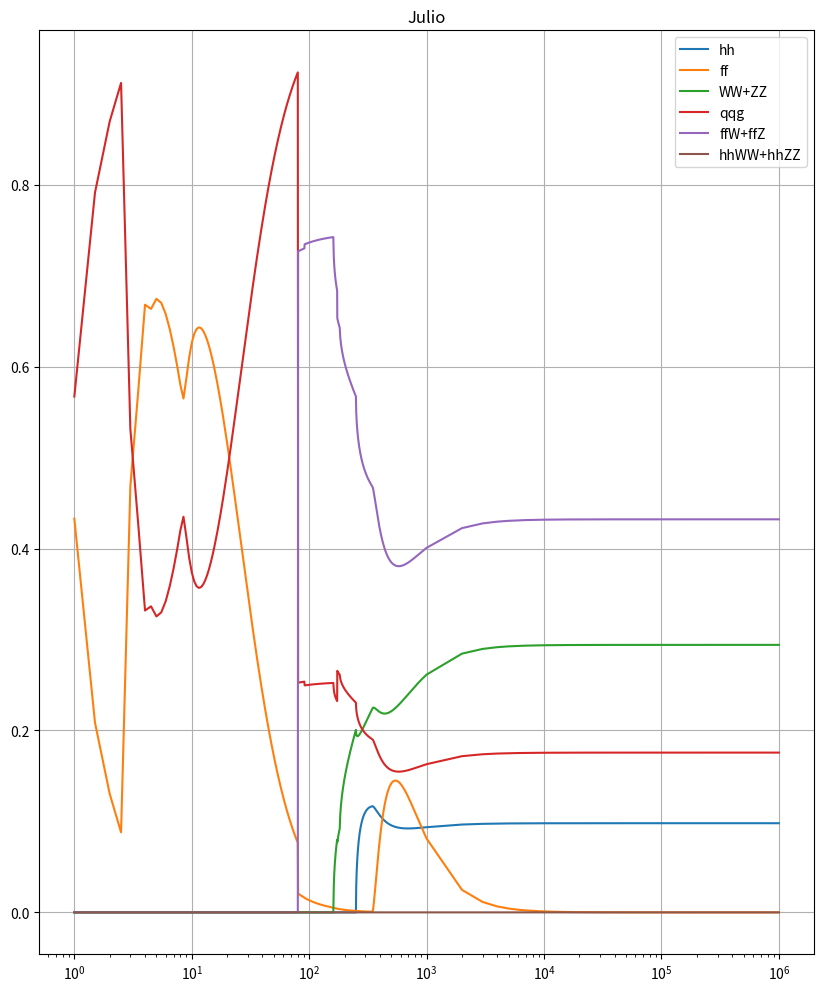
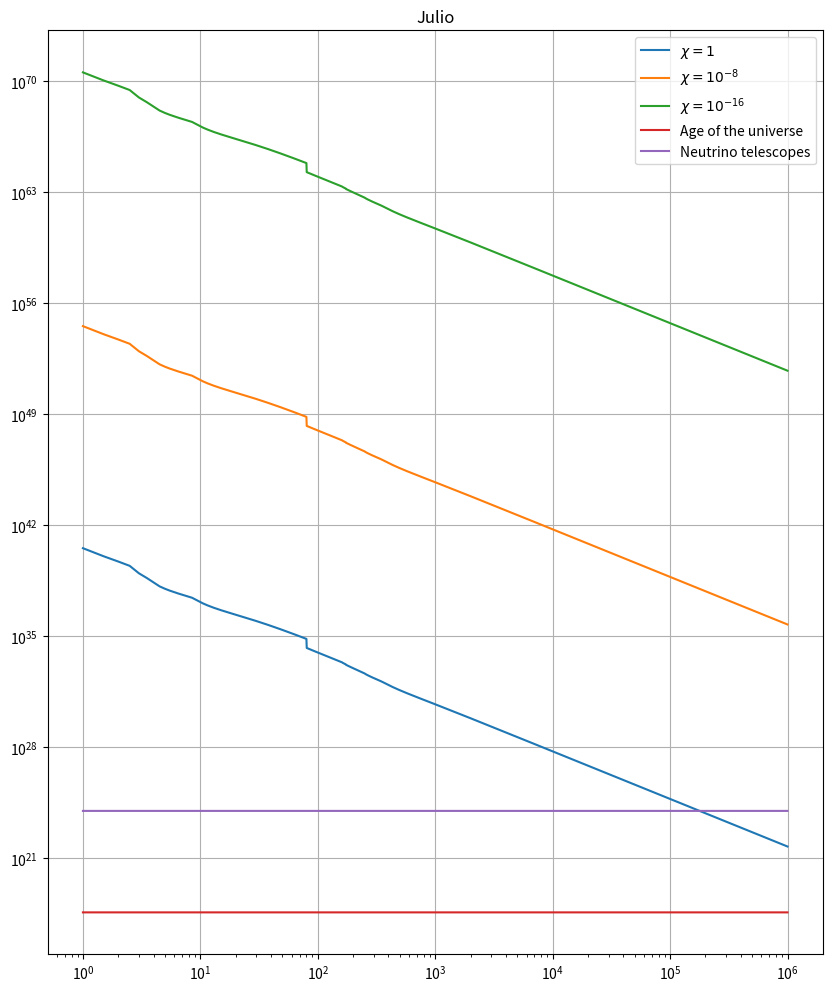

These charts were generated, in order, by the following Python code:
import numpy as np
import matplotlib.pyplot as plt

#Parámetro y constantes
fmass = np.array([0.51, 105.66, 1776.99, 4.8, 2.3,  1270., 95., 173210., 4180.])*1e-03 #Masas fermiones en GeV
mv = np.array([80.42, 91.19])  #Masas W y Z en GeV
mh = 125.09 #Masa Higgs
gs = 1.214 #Acople fuerte
v = 246 #VEV
alphas = gs**2/(4.*np.pi) #gs = sqrt(4*pi*alphas)
GF = 1.16*10e-05 #Constante de Fermi
#Matriz PMNS y CKM
PMNS = 0.5*np.transpose(np.array([[0.799+0.844,0.242+0.494,0.284+0.521],[0.516+0.582,0.467+0.678,0.490+0.695],[0.141+0.156,0.639+0.774,0.615+0.754]]))
CKM = np.transpose(np.array([[0.97,0.22,0.0087],[0.22,0.97,0.04],[0.0035,0.041,0.999]]))
thetaW = 28.76*np.pi/180 #Ángulo de Weinberg
cota1 = 4*1e17
cota2 = 1e24


#Acoples débiles g_A
gau = np.array([1./2,1./2]) #Tipo up
gad = -gau #Tipo down
#Acoples débiles g_V
gvu = np.array([1./2.,1./2.-4.*np.sin(thetaW)**2/3.]) #Tipo up
gvd = np.array([-1./2.+2*np.sin(thetaW)**2,-1./2.+2*np.sin(thetaW)**2/3.]) #Tipo down
Mp = 2.4*10e18 #Masa de planck reducida
kappa = 1./Mp #Constante GR
a = 0

#Suma de cuadrados de la CKM y la PMNS
suma = 0
for i in range(0,3):
    for j in range(0,3):
        suma += PMNS[i,j]**2 + CKM[i,j]**2
suma *= 3 #fmass-independent --> *3 flavors

#Suma de los acoples débiles
#suma2 = 3*(np.sum(gau**2) + np.sum(gad**2) + np.sum(gvu**2) + np.sum(gvd**2)) #fmass-independent --> 3 flavors  

#Factores de masa
def xi(m,particle):
    
    if particle == 'h':
        x = mh**2/m**2
    elif particle == 'Z':
        x = mv[1]**2/m**2
    elif particle == 'W':
        x = mv[0]**2/m**2
    elif particle == 'f':
        x = fmass**2/m**2
    return x

#Anchos de decaimiento
def Gamma(m,i):
    gamma = 0

    #DM a 2 higgs
    if i == 1 and m > 2*mh:
        gamma = m**3*(1+2*xi(m,'h'))**2*(1-4*xi(m,'h'))**(0.5)/(32.*np.pi)
        
    #DM a 2 Z   
    elif i == 2 and m > 2*mv[1]:
        gamma = m**3*(1-4*xi(m,'Z')+12*xi(m,'Z')**2)*(1-4*xi(m,'Z'))**(0.5)/(32.*np.pi)
        
    #DM a 2 W    
    elif i == 3 and m > 2*mv[0]:
        gamma = m**3*(1-4*xi(m,'W')+12*xi(m,'W')**2)*(1-4*xi(m,'W'))**(0.5)/(16.*np.pi)
        
    #DM a 2 f y f_bar    
    elif i == 4:
        for j in range(0,9):
            if m > 2*fmass[j]:
                gamma += 9*m**3*xi(m,'f')[j]*(1-4*xi(m,'f')[j])**(1.5)/(8.*np.pi)
                
    #DM a q q_bar y gluón
    elif i == 5:
        for j in range(3,9):
            if m > fmass[j]:
                gamma += alphas*m**3/(4.*np.pi**2)
                
    elif i == 6:
        #DM a f nu_bar y W + h.c
        for j in range(0,3):
            if m > np.max([fmass[j], mv[0]]):
                gamma += 3.*GF*suma*mv[0]**2*m**3/(2.*np.sqrt(2)*(4.*np.pi)**3)
                
        #DM a q q_bar y W + h.c
        for k in range(3,9,2):
            if m > np.max([fmass[j], mv[0]]):
                gamma += 3.*GF*suma*mv[0]**2*m**3/(2.*np.sqrt(2)*(4*np.pi)**3)
                
    #DM a f f_bar y Z            
    elif i == 7:
        for j in range(0,9):
            if m > np.max([fmass[j], mv[1]]):
                if j== 3 or j==5 or j==7:
                    suma2 = np.sum(gau**2)+np.sum(gvu**2)
                elif j== 4 or j==6 or j==8:
                    suma2 = np.sum(gad**2)+np.sum(gvd**2)
                else:
                    suma2 = np.sum(gau**2)+np.sum(gvu**2)
                gamma += 3.*GF*suma2*mv[1]**2*m**3/(8.*np.cos(thetaW)**2*np.sqrt(2)*(4.*np.pi)**3)
    
    #DM a 2 higgs y 2W            
    elif i == 8 and m > 2*mh+2*mv[0]:
        gamma = mv[0]**4*m**3/(15.*(8*np.pi)**5*v**4)

    #DM a 2 higgs y 2Z    
    elif i == 9 and m > 2*mh+2*mv[1]:
        gamma = mv[1]**4*m**3/(30.*(8*np.pi)**5*v**4)
        
    return gamma

#Ancho total
def GammaTotal(m):
    sumatoria = 0
    for i in range(1,10):
        sumatoria += Gamma(m,i)
    return sumatoria

#Arreglo masa de DM
DMMass1 = np.arange(1,10**3,0.5)
DMMass2 = np.arange(10**3,10**6,10**3)
DMMass = np.concatenate((DMMass1,DMMass2))
cota1 = cota1*np.ones(len(DMMass))
cota2 = cota2*np.ones(len(DMMass))

#Branching ratios
def BR(particle):
    branching = np.zeros(len(DMMass))
    for i in range(0,len(DMMass)):
        branching[i] = Gamma(DMMass[i],particle)/GammaTotal(DMMass[i])
    return branching

def Gamma_tot_inv(xi):
    f = xi**2*Mp**2*kappa**4
    lifetime = np.zeros(len(DMMass))
    for i in range(0,len(DMMass)):
        lifetime[i] = 1.0/(GammaTotal(DMMass[i]))
    return lifetime/f

plt.figure(figsize = (10,12))
plt.title('Julio')
plt.semilogx(DMMass,BR(1),label = 'hh')
plt.semilogx(DMMass,BR(4), label = 'ff')
plt.semilogx(DMMass,BR(2)+BR(3), label = 'WW+ZZ')
plt.semilogx(DMMass,BR(5), label = 'qqg')
plt.semilogx(DMMass,BR(6)+BR(7), label = 'ffW+ffZ')
plt.semilogx(DMMass,BR(8)+BR(9), label = 'hhWW+hhZZ')
#plt.ylim(0.05,1)
plt.legend()
plt.grid()
plt.savefig('DM_Decay_1.1.1.png')
plt.show()

plt.figure(figsize = (10,12))
plt.title('Julio')
plt.loglog(DMMass,Gamma_tot_inv(1),label ='$\chi = 1$')
plt.loglog(DMMass,Gamma_tot_inv(10e-8), label = '$\chi = 10^{-8}$')
plt.loglog(DMMass,Gamma_tot_inv(10e-16), label = '$\chi = 10^{-16}$')
plt.loglog(DMMass,cota1, label= 'Age of the universe')
plt.loglog(DMMass,cota2, label = 'Neutrino telescopes')
plt.legend()
plt.grid()
plt.savefig('DM_Decay_1.2.1.png')
plt.show()
        
    
